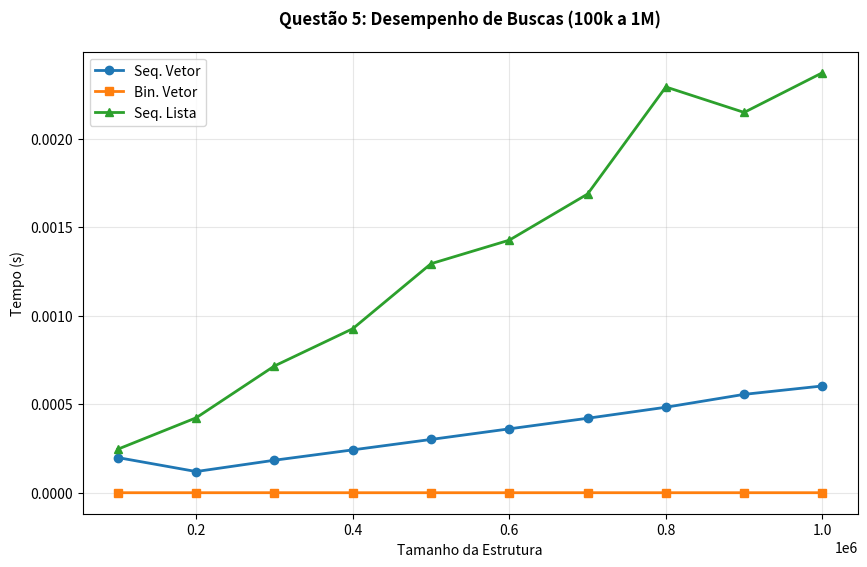
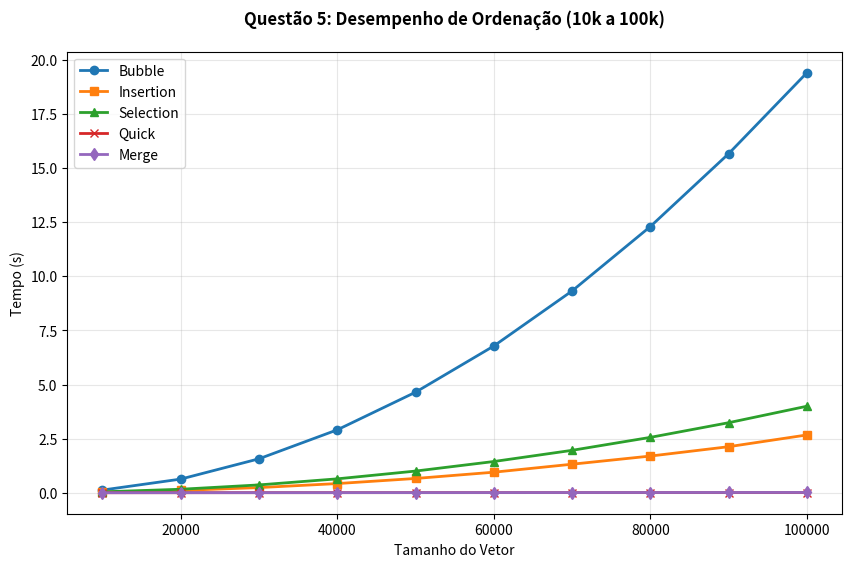

Write the Python code that produced these figures, in order.
import pandas as pd
import matplotlib.pyplot as plt
import numpy as np

# Configuração de estilo global
pd.options.display.float_format = '{:.8f}'.format

# =========================================================
# DADOS (Mantendo a fidelidade total aos teus números)
# =========================================================
q1_seq = [0.00060870, 0.00026843, 0.00061092, 0.00001953, 0.00033166, 0.00023502, 0.00061163, 0.00046804, 0.00034282, 0.00043260, 0.00008953, 0.00011252, 0.00000403, 0.00024275, 0.00035080, 0.00066374, 0.00061711, 0.00062934, 0.00062407, 0.00060135, 0.00059757, 0.00060045, 0.00060098, 0.00059867, 0.00059906, 0.00059737, 0.00061593, 0.00061084, 0.00060608, 0.00060170]
q1_bin = [0.00000028, 0.00000048, 0.00000015, 0.00000165, 0.00000021, 0.00000034, 0.00000019, 0.00000019, 0.00000018, 0.00000015, 0.00000039, 0.00000048, 0.00000039, 0.00000046, 0.00000092, 0.00000009, 0.00000006, 0.00000006, 0.00000005, 0.00000005, 0.00000005, 0.00000005, 0.00000005, 0.00000005, 0.00000005, 0.00000005, 0.00000005, 0.00000005, 0.00000005, 0.00000005]
q2_vet = [0.00024754, 0.00017216, 0.00014781, 0.00022541, 0.00019357, 0.00018378, 0.00016382, 0.00050614, 0.00036780, 0.00051155, 0.00002350, 0.00045408, 0.00032068, 0.00002921, 0.00039192, 0.00062429, 0.00063504, 0.00064113, 0.00064182, 0.00063575, 0.00063908, 0.00063299, 0.00063657, 0.00063914, 0.00063506, 0.00064116, 0.00063968, 0.00063583, 0.00063517, 0.00063766]
q2_lis = [0.00106297, 0.00062944, 0.00039978, 0.00062655, 0.00049007, 0.00047045, 0.00041446, 0.00167330, 0.00108870, 0.00152822, 0.00007473, 0.00137580, 0.00095995, 0.00007102, 0.00106908, 0.00197068, 0.00197935, 0.00203346, 0.00193965, 0.00199030, 0.00193120, 0.00198117, 0.00195742, 0.00196592, 0.00204211, 0.00204704, 0.00197504, 0.00202031, 0.00192322, 0.00190769]
q3_bub = [19.498990, 19.473273, 19.491078, 19.431497, 19.509383, 19.511955, 19.494988, 19.486636, 19.518133, 19.473328]
q3_ins = [2.576209, 2.566996, 2.559414, 2.561989, 2.549986, 2.564167, 2.574613, 2.563384, 2.558883, 2.556928]
q3_sel = [4.007367, 4.002913, 4.003231, 4.002880, 4.002841, 4.001405, 4.005003, 4.002289, 4.001825, 4.002607]
q3_qui = [0.009234, 0.009407, 0.009467, 0.009259, 0.009081, 0.009381, 0.009139, 0.009523, 0.009220, 0.009241]
q3_mer = [0.013821, 0.014019, 0.013779, 0.013721, 0.013756, 0.013675, 0.013835, 0.013547, 0.013823, 0.014026]

tam_busca = [100000, 200000, 300000, 400000, 500000, 600000, 700000, 800000, 900000, 1000000]
q5_b_seq_v = [0.00019851, 0.00011970, 0.00018361, 0.00024204, 0.00030095, 0.00036078, 0.00042055, 0.00048285, 0.00055553, 0.00060295]
q5_b_bin_v = [0.00000017, 0.00000015, 0.00000028, 0.00000012, 0.00000011, 0.00000011, 0.00000022, 0.00000015, 0.00000020, 0.00000017]
q5_b_seq_l = [0.00024604, 0.00042318, 0.00071586, 0.00092615, 0.00129330, 0.00142629, 0.00168669, 0.00229130, 0.00214753, 0.00237170]

tam_ord = [10000, 20000, 30000, 40000, 50000, 60000, 70000, 80000, 90000, 100000]
q5_o_bub = [0.123099, 0.630250, 1.568140, 2.906739, 4.645915, 6.781767, 9.326891, 12.304131, 15.670924, 19.413041]
q5_o_ins = [0.028774, 0.106415, 0.237979, 0.423567, 0.659488, 0.949106, 1.318571, 1.695391, 2.128089, 2.671351]
q5_o_sel = [0.040421, 0.160840, 0.361563, 0.642080, 1.001338, 1.442898, 1.960325, 2.559196, 3.236824, 3.998817]
q5_o_qui = [0.000785, 0.001616, 0.002611, 0.003474, 0.004378, 0.005351, 0.006225, 0.007334, 0.008127, 0.009231]
q5_o_mer = [0.001169, 0.002454, 0.003752, 0.005050, 0.006351, 0.007777, 0.009146, 0.010472, 0.012023, 0.013339]

# =========================================================
# FUNÇÃO DE GERAÇÃO MELHORADA
# =========================================================
def salvar_tabela_bonita(df, nome_arquivo, titulo):
    # Formatação de números
    df_fmt = df.copy()
    for col in df_fmt.columns:
        if df_fmt[col].dtype == 'float64':
            df_fmt[col] = df_fmt[col].apply(lambda x: f"{x:.8f}")

    # Ajuste de tamanho dinâmico (mais altura para tabelas longas)
    num_rows = len(df)
    fig_height = max(4, num_rows * 0.45 + 1.5)
    fig, ax = plt.subplots(figsize=(12, fig_height))
    
    ax.axis('tight')
    ax.axis('off')
    
    # Criar tabela
    table = ax.table(
        cellText=df_fmt.values,
        colLabels=df_fmt.columns,
        cellLoc='center',
        loc='center'
    )
    
    # Estilização
    table.auto_set_font_size(False)
    table.set_fontsize(11)
    table.scale(1.1, 2.2) # Espaçamento maior entre linhas para legibilidade
    
    # Cabeçalho em negrito e cor diferente
    for (row, col), cell in table.get_celld().items():
        if row == 0:
            cell.set_text_props(weight='bold', color='white')
            cell.set_facecolor('#2c3e50')
        elif row % 2 == 0:
            cell.set_facecolor('#f2f2f2') # Zebra stripes

    # Título com pad maior para não sobrepor
    plt.title(titulo, pad=50, fontweight='bold', fontsize=15, color='#2c3e50')
    
    plt.savefig(nome_arquivo, bbox_inches='tight', dpi=300)
    plt.close()

# --- 1. TABELAS DE RODADAS ---
salvar_tabela_bonita(pd.DataFrame({'Rodada': range(1,31), 'Seq. Vetor (s)': q1_seq, 'Bin. Vetor (s)': q1_bin}), 'Tabela_Q1_Rodadas_v2.png', 'Questão 1: Tempos de Execução (30 Rodadas)')
salvar_tabela_bonita(pd.DataFrame({'Rodada': range(1,31), 'Seq. Vetor (s)': q2_vet, 'Seq. Lista (s)': q2_lis}), 'Tabela_Q2_Rodadas_v2.png', 'Questão 2: Tempos de Execução (30 Rodadas)')
salvar_tabela_bonita(pd.DataFrame({'Rodada': range(1,11), 'Bubble': q3_bub, 'Insertion': q3_ins, 'Selection': q3_sel, 'Quick': q3_qui, 'Merge': q3_mer}), 'Tabela_Q3_Rodadas_v2.png', 'Questão 3: Tempos de Ordenação (10 Rodadas)')

# --- 2. TABELAS DE ESTATÍSTICAS ---
def get_stats_df(nomes, listas):
    return pd.DataFrame({
        'Algoritmo': nomes,
        'Média (s)': [np.mean(l) for l in listas],
        'Desvio Padrão (s)': [np.std(l, ddof=1) for l in listas]
    })

salvar_tabela_bonita(get_stats_df(['Busca Seq. Vetor', 'Busca Bin. Vetor'], [q1_seq, q1_bin]), 'Tabela_Q1_Estatisticas_v2.png', 'Questão 1: Resumo Estatístico')
salvar_tabela_bonita(get_stats_df(['Busca Seq. Vetor', 'Busca Seq. Lista'], [q2_vet, q2_lis]), 'Tabela_Q2_Estatisticas_v2.png', 'Questão 2: Resumo Estatístico')
salvar_tabela_bonita(get_stats_df(['Bubble', 'Insertion', 'Selection', 'Quick', 'Merge'], [q3_bub, q3_ins, q3_sel, q3_qui, q3_mer]), 'Tabela_Q3_Estatisticas_v2.png', 'Questão 3: Resumo Estatístico')

# --- 3. GRÁFICOS Q5 (REGERADOS PARA GARANTIR SEPARAÇÃO) ---
plt.figure(figsize=(10,6))
plt.plot(tam_busca, q5_b_seq_v, label='Seq. Vetor', marker='o', linewidth=2)
plt.plot(tam_busca, q5_b_bin_v, label='Bin. Vetor', marker='s', linewidth=2)
plt.plot(tam_busca, q5_b_seq_l, label='Seq. Lista', marker='^', linewidth=2)
plt.title('Questão 5: Desempenho de Buscas (100k a 1M)', fontweight='bold', pad=20)
plt.xlabel('Tamanho da Estrutura'); plt.ylabel('Tempo (s)'); plt.legend(); plt.grid(True, alpha=0.3)
plt.savefig('Grafico_Q5_Buscas_v2.png', bbox_inches='tight', dpi=300); plt.close()

plt.figure(figsize=(10,6))
plt.plot(tam_ord, q5_o_bub, label='Bubble', marker='o', linewidth=2)
plt.plot(tam_ord, q5_o_ins, label='Insertion', marker='s', linewidth=2)
plt.plot(tam_ord, q5_o_sel, label='Selection', marker='^', linewidth=2)
plt.plot(tam_ord, q5_o_qui, label='Quick', marker='x', linewidth=2)
plt.plot(tam_ord, q5_o_mer, label='Merge', marker='d', linewidth=2)
plt.title('Questão 5: Desempenho de Ordenação (10k a 100k)', fontweight='bold', pad=20)
plt.xlabel('Tamanho do Vetor'); plt.ylabel('Tempo (s)'); plt.legend(); plt.grid(True, alpha=0.3)
plt.savefig('Grafico_Q5_Ordenacao_v2.png', bbox_inches='tight', dpi=300); plt.close()
